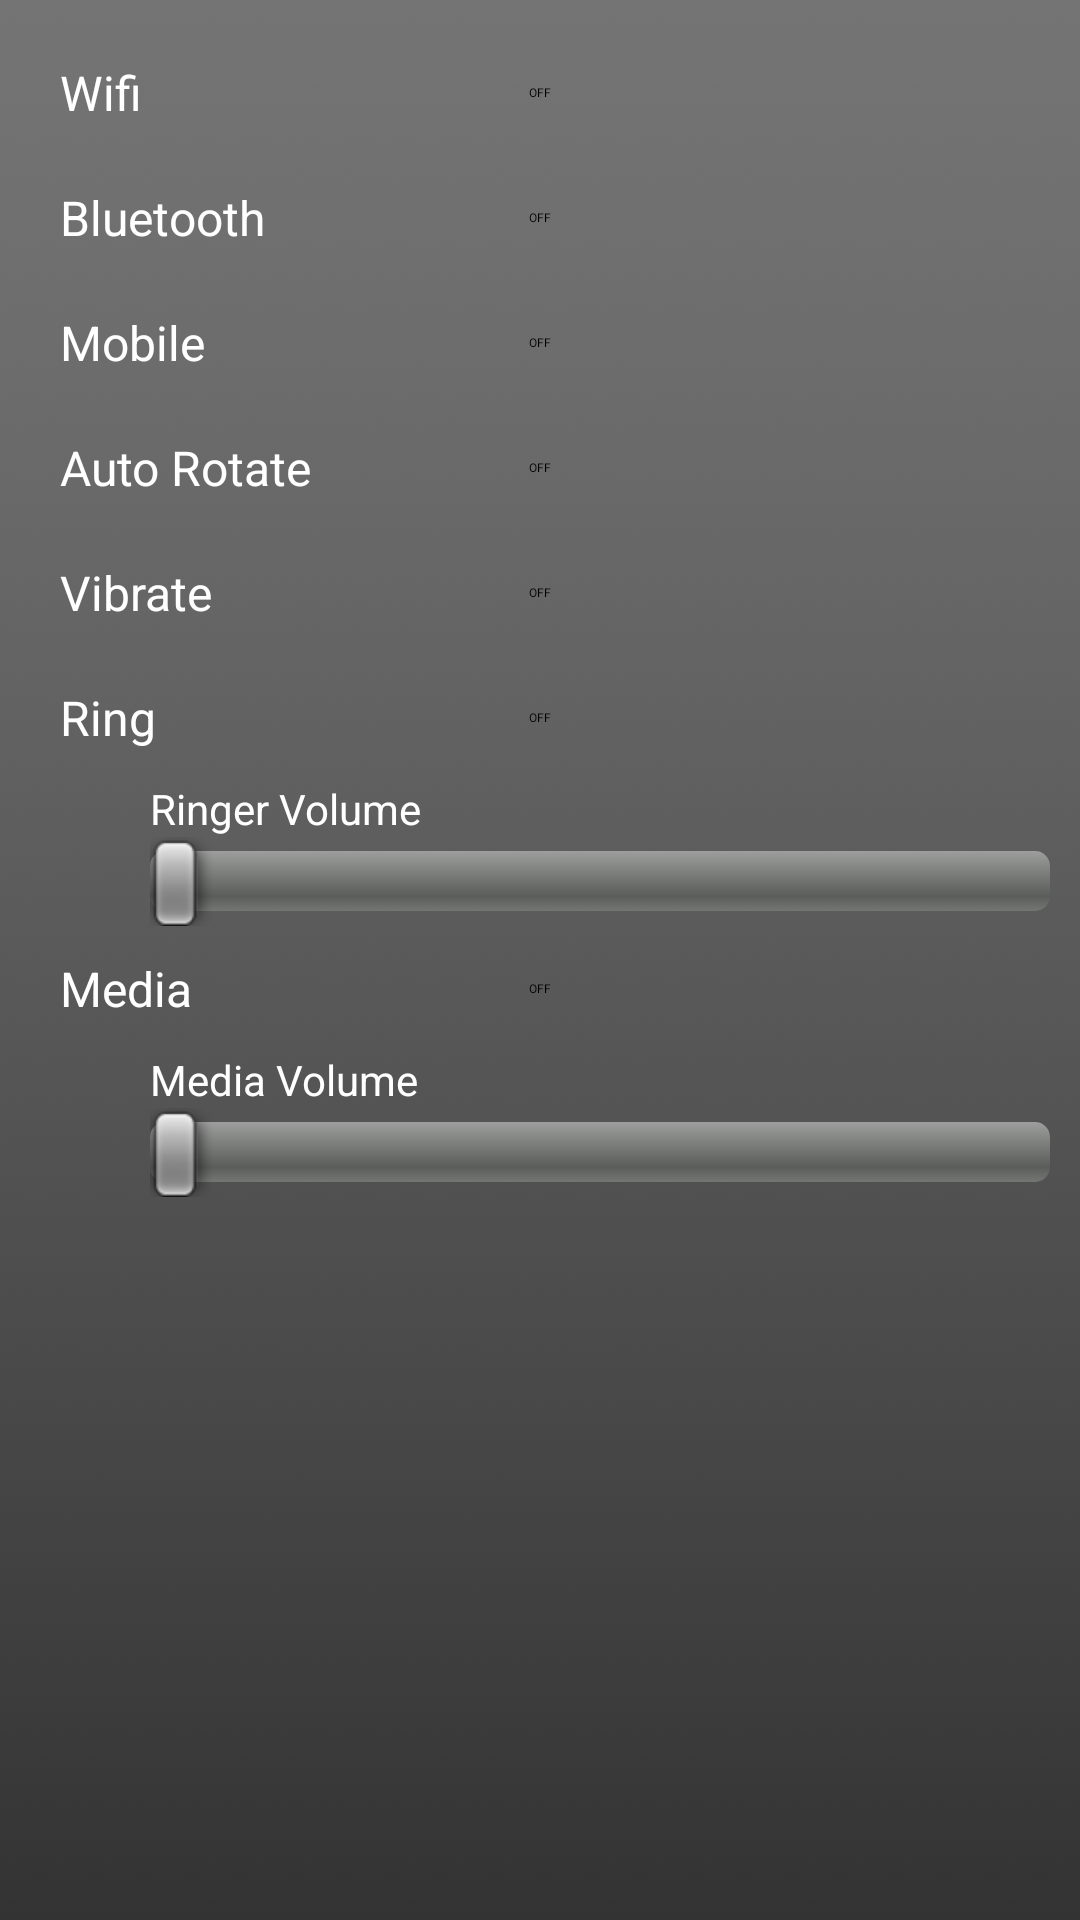

Produce the Android XML layout that renders to this screen, including the resource entries it uses.
<!-- AndroidManifest.xml: application theme app_theme -->
<!-- res/layout/instant_page.xml -->
<?xml version="1.0" encoding="utf-8"?>
<RelativeLayout xmlns:android="http://schemas.android.com/apk/res/android"
    android:layout_width="match_parent"
    android:layout_height="match_parent" 
    xmlns:app="http://schemas.android.com/tools">

    <ScrollView
        android:id="@+id/favoritesScroll"
        android:layout_width="fill_parent"
        android:layout_height="wrap_content"
        android:layout_alignParentLeft="true"
        android:layout_alignParentTop="true"
        android:scrollbarFadeDuration="0"
        android:padding="10dp" >

        <LinearLayout
            android:layout_width="match_parent"
            android:layout_height="wrap_content"
            android:orientation="vertical" >

            <Switch
                android:id="@+id/switchWifi"
                android:layout_width="fill_parent"
                android:layout_height="wrap_content"
                android:padding="10dp"
                android:text="Wifi"
                android:textColor="@color/white"
                app:ignore="HardcodedText" />

            <Switch
                android:id="@+id/switchBluetooth"
                android:layout_width="fill_parent"
                android:layout_height="wrap_content"
                android:padding="10dp"
                android:text="Bluetooth"
                android:textColor="@color/white"
                app:ignore="HardcodedText" />

            <Switch
                android:id="@+id/switchMobile"
                android:layout_width="fill_parent"
                android:layout_height="wrap_content"
                android:padding="10dp"
                android:text="Mobile"
                android:textColor="@color/white"
                app:ignore="HardcodedText" />

            <Switch
                android:id="@+id/switchRotate"
                android:layout_width="fill_parent"
                android:layout_height="wrap_content"
                android:padding="10dp"
                android:text="Auto Rotate"
                android:textColor="@color/white"
                app:ignore="HardcodedText" />

            <Switch
                android:id="@+id/switchVibrate"
                android:layout_width="fill_parent"
                android:layout_height="wrap_content"
                android:padding="10dp"
                android:text="Vibrate"
                android:textColor="@color/white"
                app:ignore="HardcodedText" />

            <Switch
                android:id="@+id/switchRing"
                android:layout_width="fill_parent"
                android:layout_height="wrap_content"
                android:padding="10dp"
                android:text="Ring"
                android:textColor="@color/white"
                app:ignore="HardcodedText" />

            <TextView
                android:id="@+id/ringerText"
                android:layout_width="wrap_content"
                android:layout_height="wrap_content"
                android:layout_marginLeft="40dp"
                android:text="Ringer Volume"
                android:textColor="@color/white"
                android:textColorHint="@android:color/white"
                app:ignore="HardcodedText" />

            <SeekBar
                android:id="@+id/seekRinger"
                android:layout_width="match_parent"
                android:layout_height="wrap_content"
                android:layout_marginLeft="40dp" />

            <Switch
                android:id="@+id/Media"
                android:layout_width="fill_parent"
                android:layout_height="wrap_content"
                android:padding="10dp"
                android:text="Media"
                android:textColor="@color/white"
                app:ignore="HardcodedText" />

            <TextView
                android:id="@+id/mediaText"
                android:layout_width="wrap_content"
                android:layout_height="wrap_content"
                android:layout_marginLeft="40dp"
                android:text="Media Volume"
                android:textColor="@color/white"
                android:textColorHint="@android:color/white"
                app:ignore="HardcodedText" />

            <SeekBar
                android:id="@+id/seekMedia"
                android:layout_width="match_parent"
                android:layout_height="wrap_content"
                android:layout_marginLeft="40dp" />
        </LinearLayout>
    </ScrollView>

</RelativeLayout>
<!-- resources referenced by this layout -->
<resources>
  <style name="app_theme" parent="android:Theme">
          <item name="android:windowBackground">@drawable/background</item>
          <item name="android:listViewStyle">@style/TransparentListView</item>
          <item name="android:expandableListViewStyle">@style/TransparentExpandableListView</item>
      </style>
  <!-- drawable background (drawable-xxhdpi) -->
  <?xml version="1.0" encoding="utf-8"?>
  <bitmap xmlns:android="http://schemas.android.com/apk/res/android" 
                android:src="@drawable/bg"
                android:tileMode="repeat">
  </bitmap>
  <style name="TransparentListView" parent="@android:style/Widget.ListView">
          <item name="android:cacheColorHint">@android:color/transparent</item>
      </style>
  <style name="TransparentExpandableListView" parent="@android:style/Widget.ExpandableListView">
          <item name="android:cacheColorHint">@android:color/transparent</item>
      </style>
  <!-- drawable bg: png bitmap (drawable-xxhdpi, 103195 bytes) -->
  <!-- not gathered from this repository: default colours our renderer supplied (Android Studio template values) -->
  <color name="white">#FFFFFFFF</color>
</resources>
